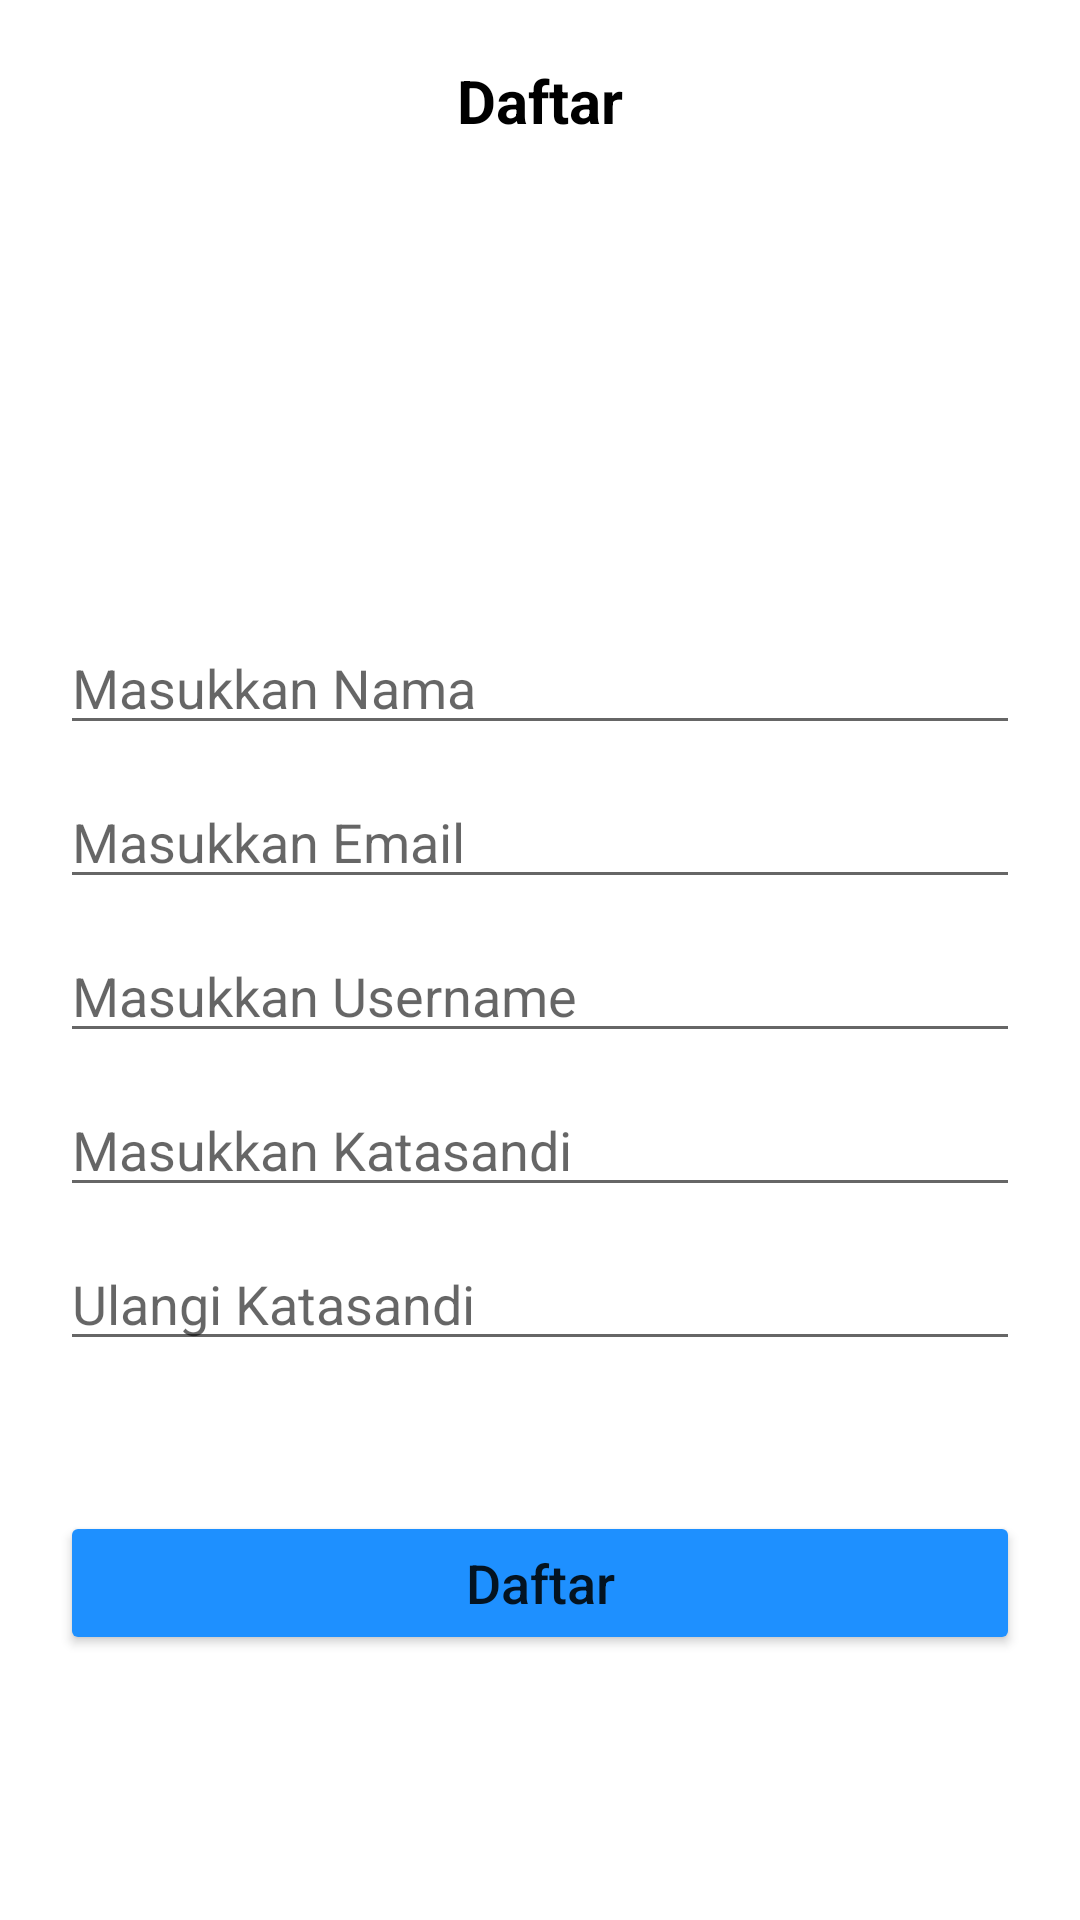

Reconstruct the res/layout file that produces this screen, plus the resources it refers to.
<!-- AndroidManifest.xml: application theme Theme.LMovie -->
<!-- res/layout/fragment_register.xml -->
<?xml version="1.0" encoding="utf-8"?>
<LinearLayout
    android:orientation="vertical"
    android:padding="20dp"
    xmlns:android="http://schemas.android.com/apk/res/android"
    xmlns:tools="http://schemas.android.com/tools"
    android:layout_width="match_parent"
    android:layout_height="match_parent"
    tools:context=".ui.RegisterFragment">

    
    <TextView
        android:layout_width="match_parent"
        android:layout_height="wrap_content"
        style="@style/heading"
        android:layout_marginBottom="30dp"
        android:text="@string/daftar" />

    <ImageView
        android:layout_width="100dp"
        android:layout_height="100dp"
        android:layout_marginBottom="30dp"
        android:layout_gravity="center"
        style="@style/logo"/>
    <EditText
        android:id="@+id/nama"
        android:layout_width="match_parent"
        android:layout_height="wrap_content"
        android:hint="@string/masukkan_nama"
        android:layout_marginBottom="10dp"/>

    <EditText
        android:id="@+id/email"
        android:layout_width="match_parent"
        android:layout_height="wrap_content"
        android:hint="@string/masukkan_email" />

    <EditText
        android:id="@+id/user"
        android:layout_width="match_parent"
        android:layout_marginTop="10dp"
        android:layout_height="wrap_content"
        android:hint="@string/masukkan_username" />

    <EditText
        android:id="@+id/pass"
        android:layout_below="@id/user"
        android:layout_marginTop="10dp"
        android:layout_width="match_parent"
        android:layout_height="wrap_content"
        android:hint="@string/masukkan_password"
        android:inputType="textPassword" />

    <EditText
        android:id="@+id/konfirmpass"
        android:layout_below="@id/user"
        android:layout_marginTop="10dp"
        android:layout_width="match_parent"
        android:layout_height="wrap_content"
        android:hint="Ulangi Katasandi"
        android:layout_marginBottom="50dp"
        android:inputType="textPassword" />

    <Button
        android:id="@+id/btnregis"
        android:layout_width="match_parent"
        android:layout_height="wrap_content"
        style="@style/Tombol"
        android:text="@string/daftar"/>

</LinearLayout>
<!-- resources referenced by this layout -->
<resources>
  <string name="daftar">Daftar</string>
  <string name="masukkan_email">Masukkan Email</string>
  <string name="masukkan_nama">Masukkan Nama</string>
  <string name="masukkan_password">Masukkan Katasandi</string>
  <string name="masukkan_username">Masukkan Username</string>
  <style name="Tombol">
          <item name="backgroundTint">@color/birulaut</item>
          <item name="android:textSize">18sp</item>
          <item name="cornerRadius">20dp</item>
          <item name="textAllCaps">false</item>
      </style>
  <style name="heading">
          <item name="android:textColor">@color/black</item>
          <item name="textAllCaps">false</item>
          <item name="android:textSize">20sp</item>
          <item name="android:textStyle">bold</item>
          <item name="android:gravity">center</item>
      </style>
  <style name="logo">
          <item name="srcCompat">@drawable/cinema</item>
          <item name="android:layout_gravity" />
      </style>
  <style name="Theme.LMovie" parent="Theme.MaterialComponents.DayNight.DarkActionBar">
          
          <item name="colorPrimary">@color/purple_500</item>
          <item name="colorPrimaryVariant">@color/purple_700</item>
          <item name="colorOnPrimary">@color/white</item>
          
          <item name="colorSecondary">@color/teal_200</item>
          <item name="colorSecondaryVariant">@color/teal_700</item>
          <item name="colorOnSecondary">@color/black</item>
          
          <item name="android:statusBarColor" tools:targetApi="l">?attr/colorPrimaryVariant</item>
          
      </style>
  <color name="birulaut">#1E90FF</color>
  <color name="black">#FF000000</color>
  <color name="purple_500">#FF6200EE</color>
  <color name="purple_700">#FF3700B3</color>
  <color name="white">#FFFFFFFF</color>
  <color name="teal_200">#FF03DAC5</color>
  <color name="teal_700">#FF018786</color>
</resources>
